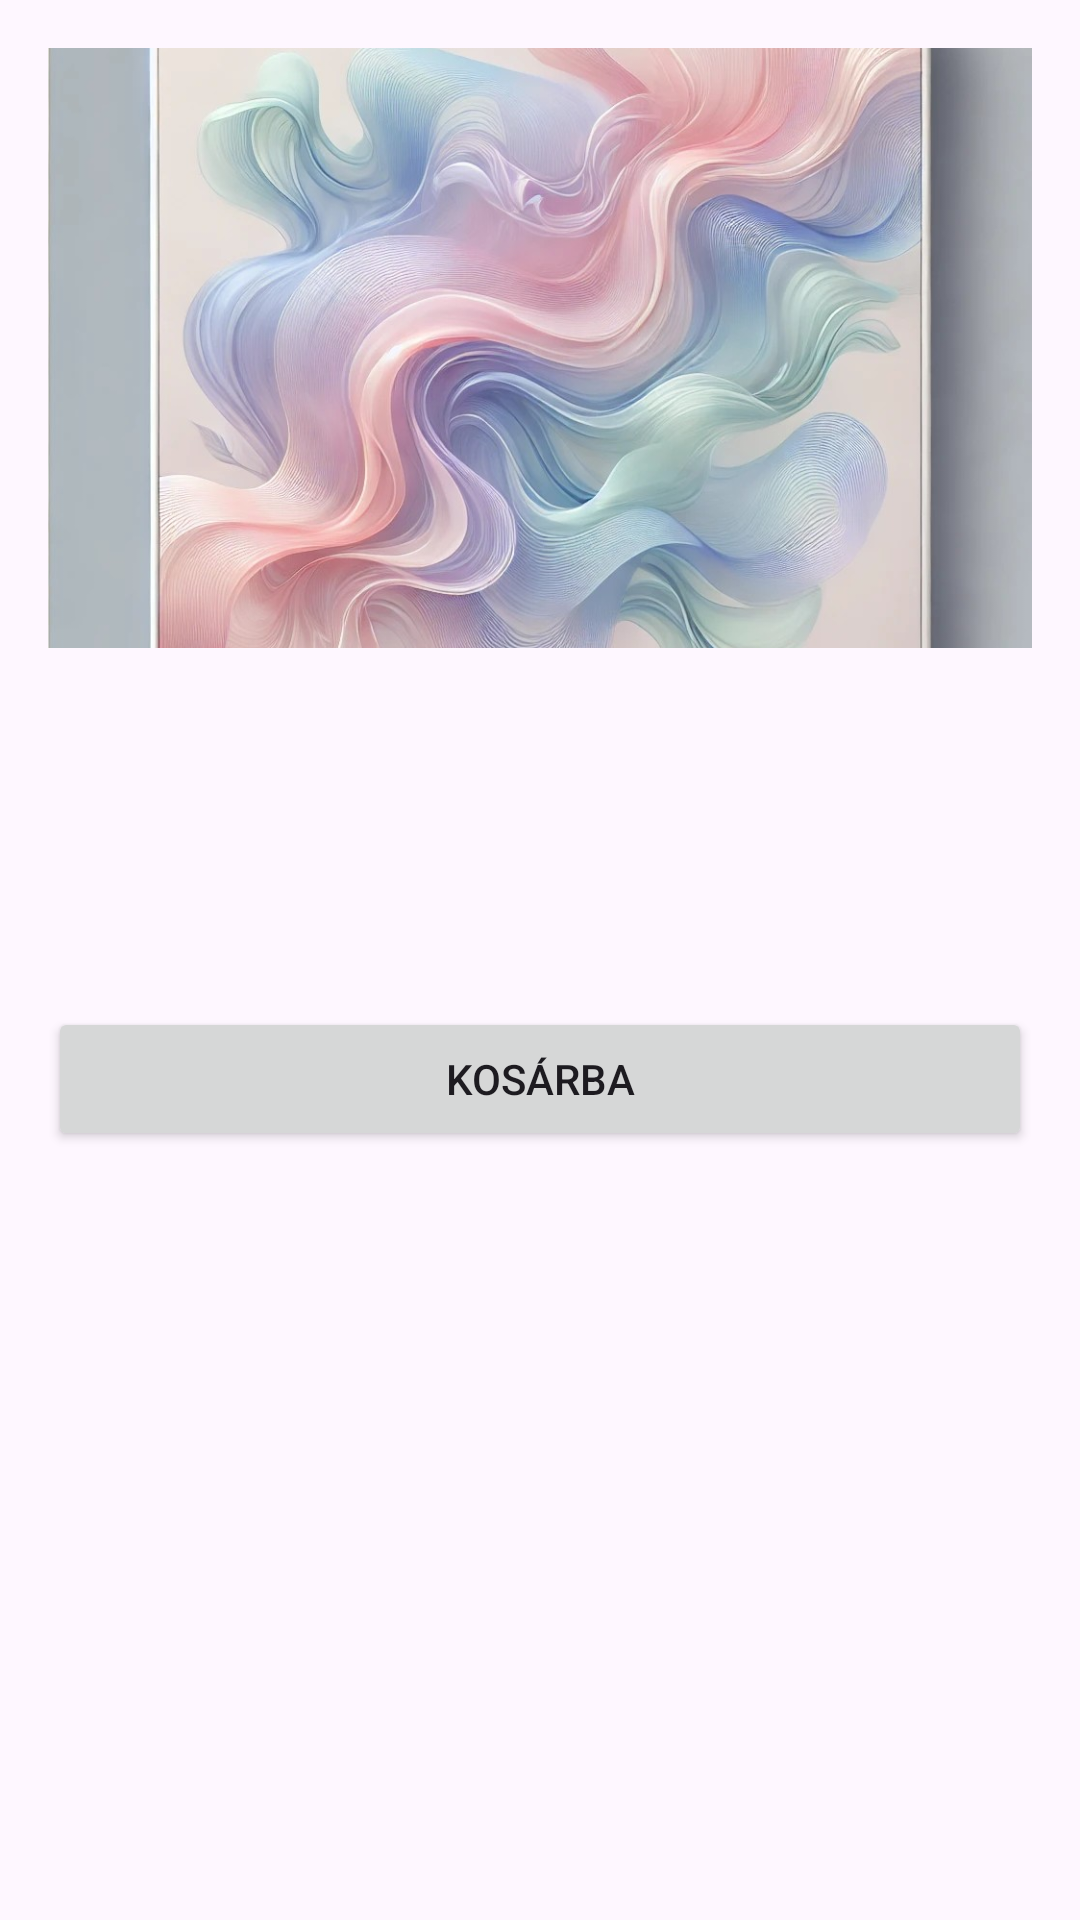

Layout XML and referenced resources for this Android screen:
<!-- AndroidManifest.xml: application theme Theme.Ekszer_webshop -->
<!-- res/layout/activity_product_detail.xml -->
<?xml version="1.0" encoding="utf-8"?>
<ScrollView xmlns:android="http://schemas.android.com/apk/res/android"
    android:layout_width="match_parent"
    android:layout_height="match_parent"
    android:padding="16dp">

    <LinearLayout
        android:orientation="vertical"
        android:layout_width="match_parent"
        android:layout_height="wrap_content">

        <ImageView
            android:id="@+id/imageProductDetail"
            android:layout_width="match_parent"
            android:layout_height="200dp"
            android:scaleType="centerCrop"
            android:src="@drawable/placeholder" />

        <TextView
            android:id="@+id/textNameDetail"
            android:textStyle="bold"
            android:textSize="22sp"
            android:layout_marginTop="12dp"
            android:layout_width="wrap_content"
            android:layout_height="wrap_content" />

        <TextView
            android:id="@+id/textCategoryDetail"
            android:layout_width="wrap_content"
            android:layout_height="wrap_content" />

        <TextView
            android:id="@+id/textColorDetail"
            android:layout_width="wrap_content"
            android:layout_height="wrap_content" />

        <TextView
            android:id="@+id/textPriceDetail"
            android:textStyle="bold"
            android:textSize="18sp"
            android:layout_marginBottom="16dp"
            android:layout_width="wrap_content"
            android:layout_height="wrap_content" />

        <Button
            android:id="@+id/buttonAddToCart"
            android:layout_width="match_parent"
            android:layout_height="wrap_content"
            android:text="Kosárba" />
    </LinearLayout>
</ScrollView>
<!-- resources referenced by this layout -->
<resources>
  <!-- drawable placeholder: jpg bitmap (drawable, 157460 bytes) -->
  <style name="Theme.Ekszer_webshop" parent="Base.Theme.Ekszer_webshop" />
  <style name="Base.Theme.Ekszer_webshop" parent="Theme.Material3.DayNight.NoActionBar">
          
          <item name="android:statusBarColor">@android:color/transparent</item>
  
          
          
      </style>
</resources>
